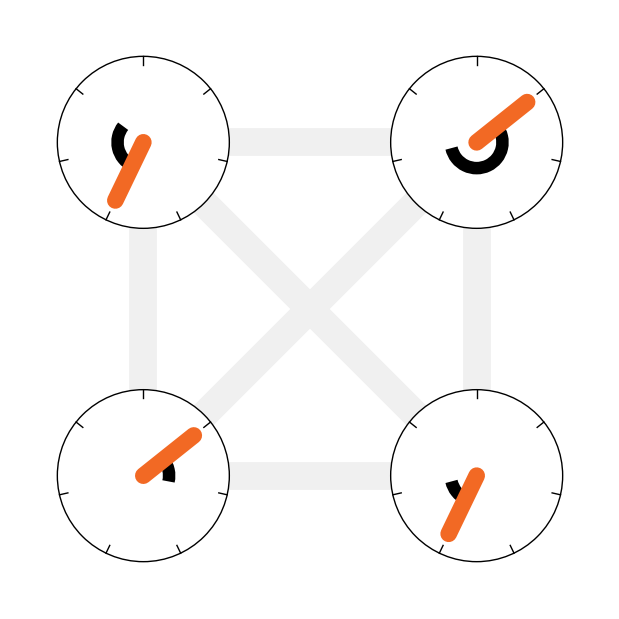
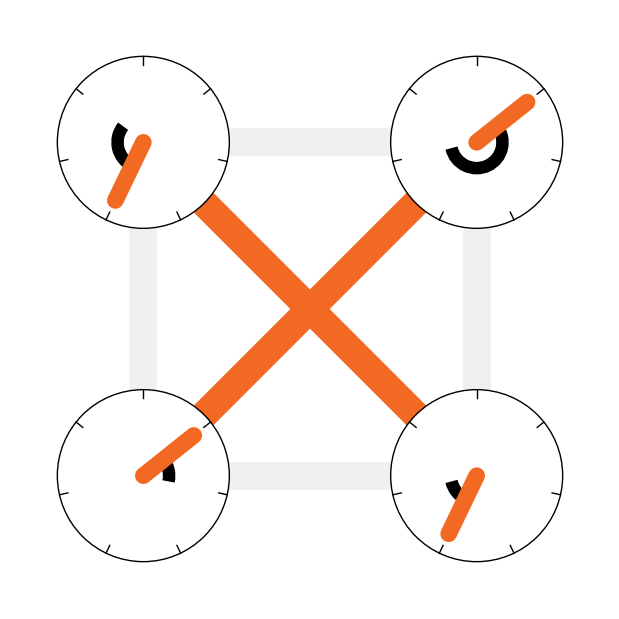
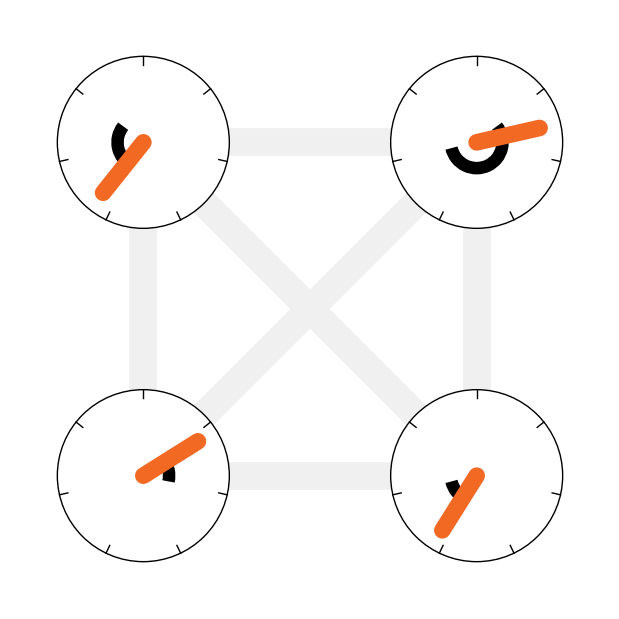
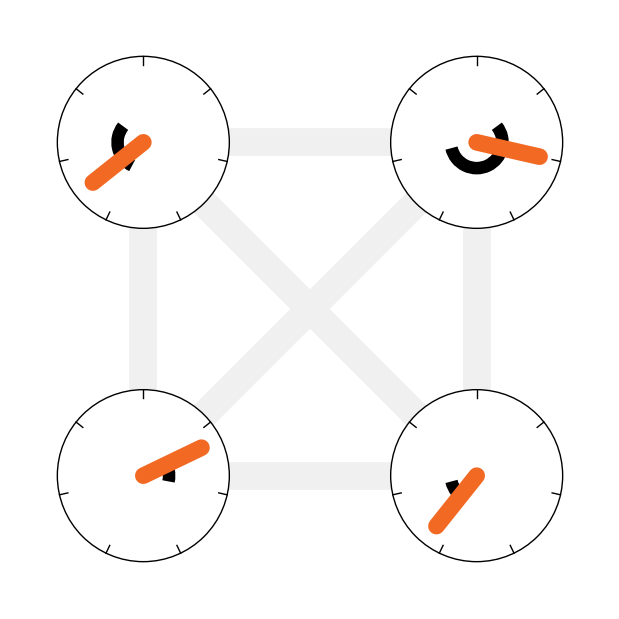
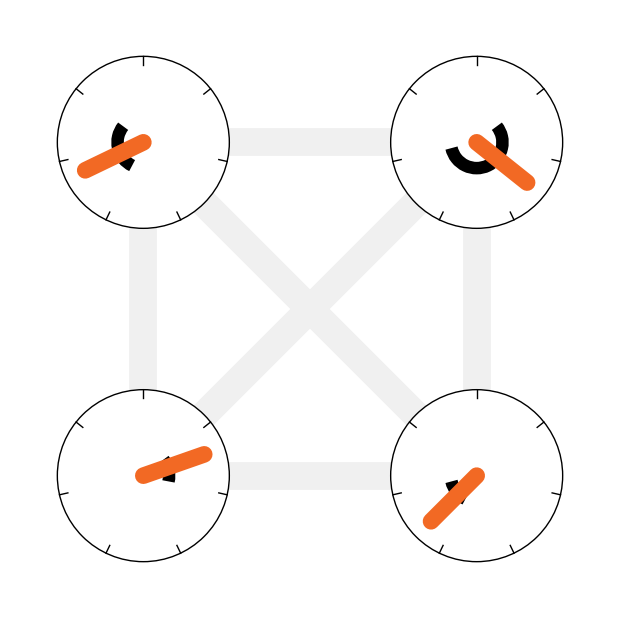
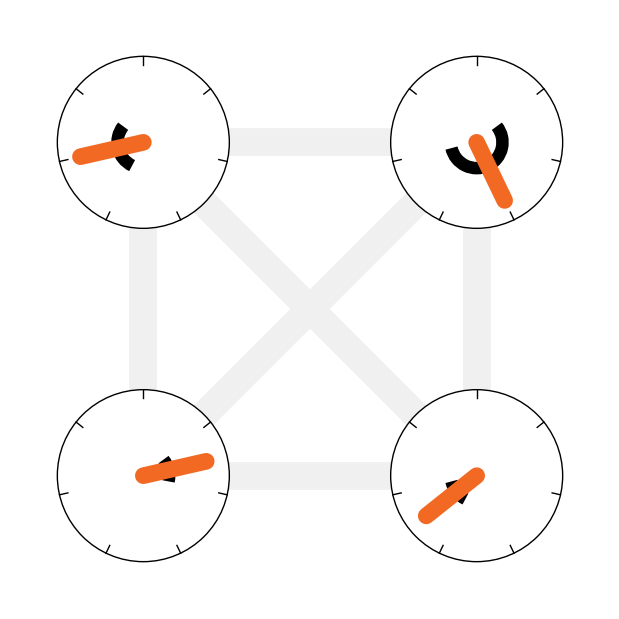
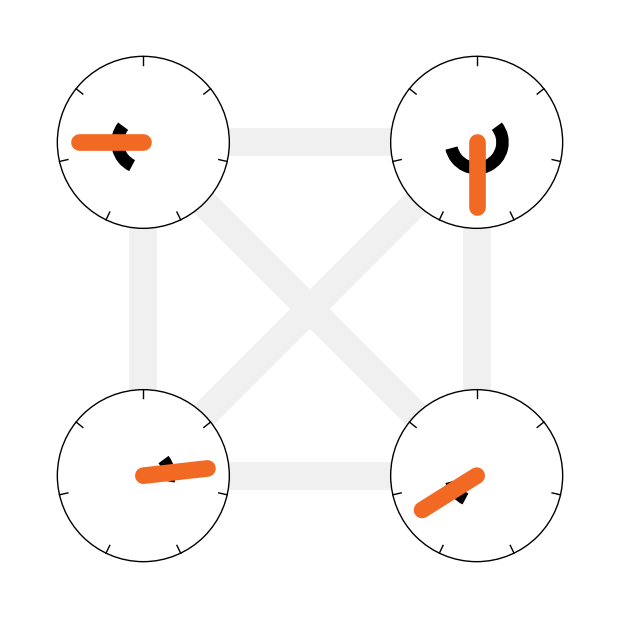
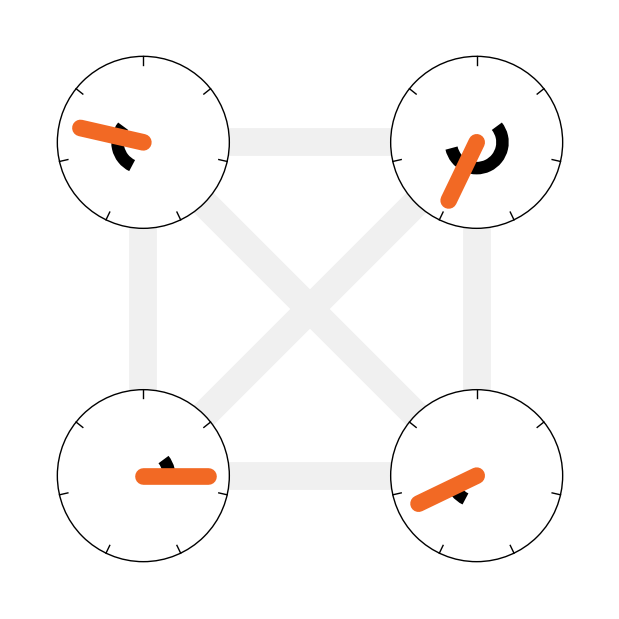
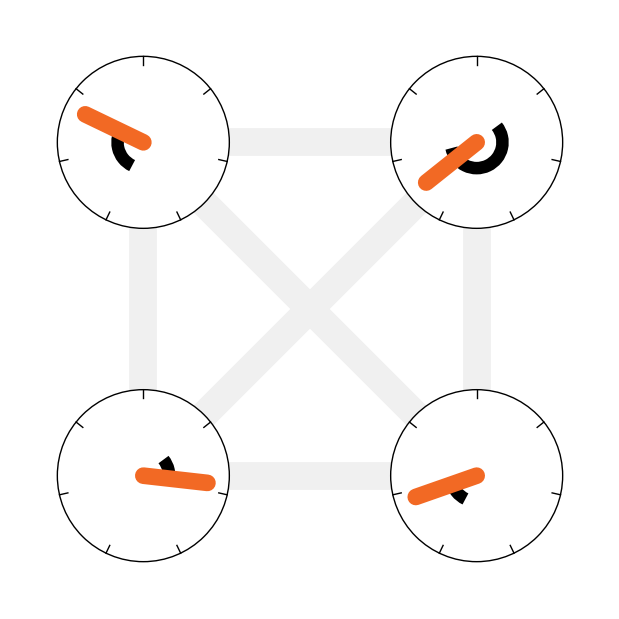
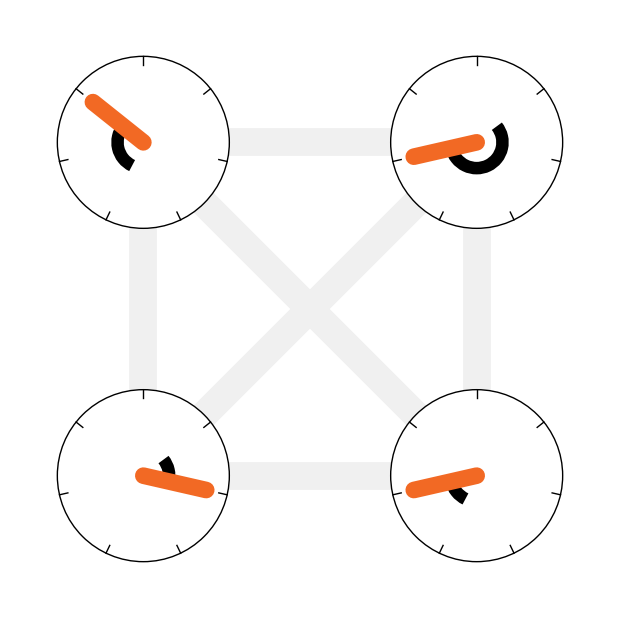
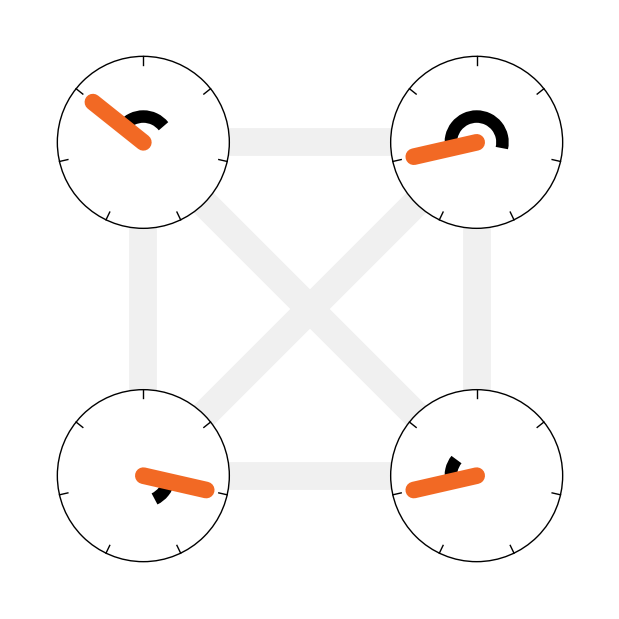
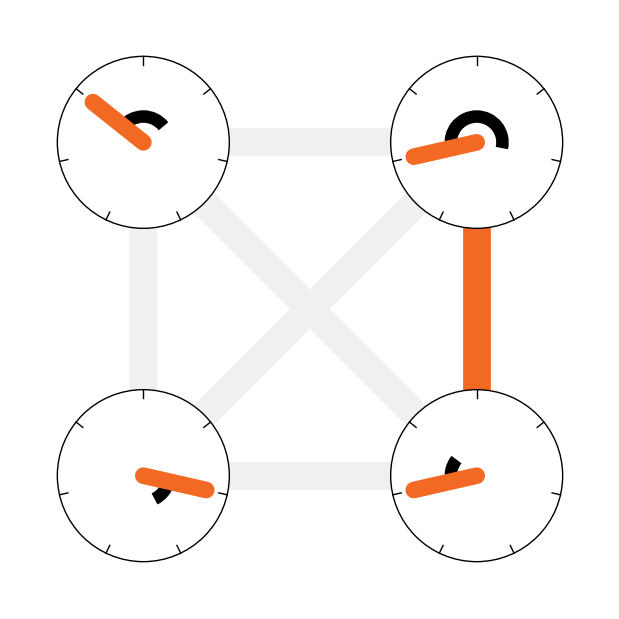
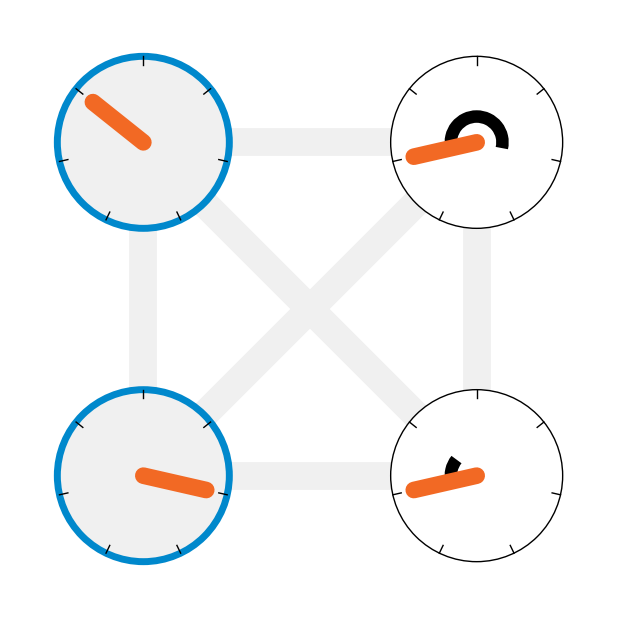
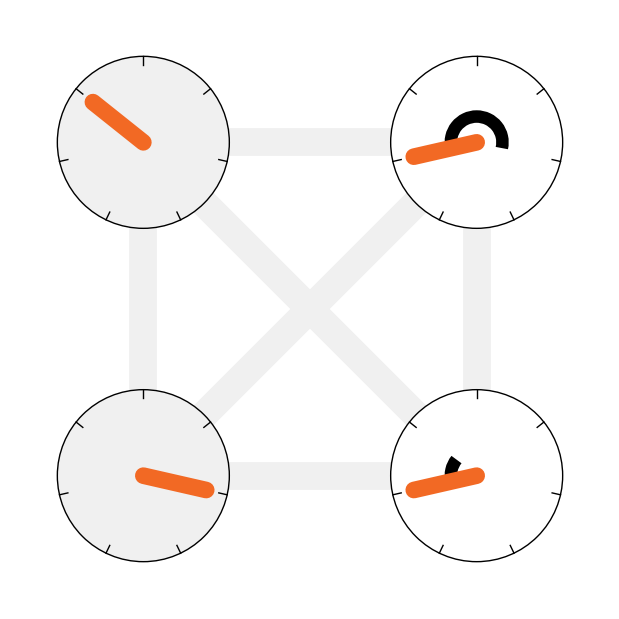
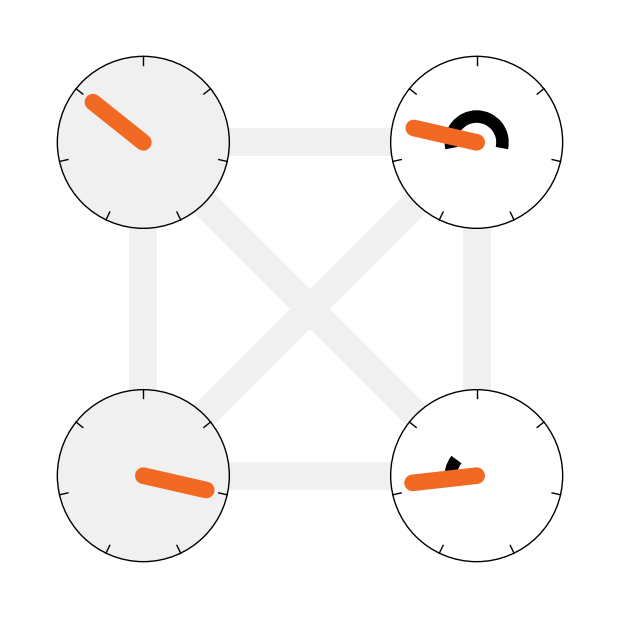
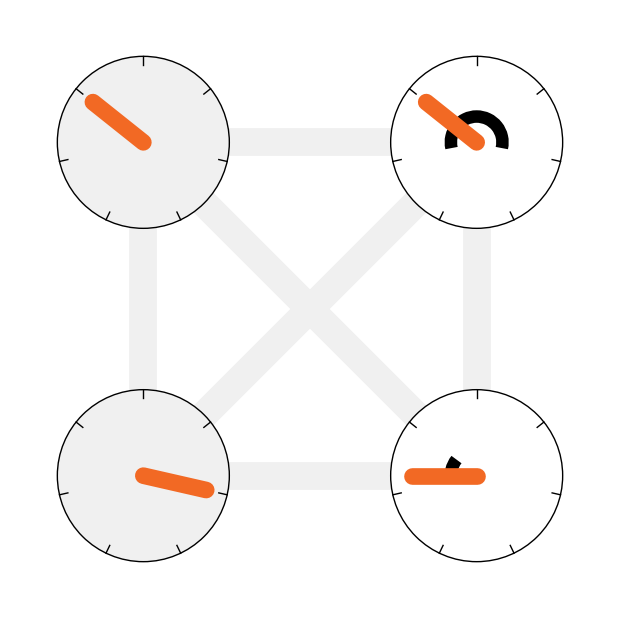

Reproduce these figures in Python, in order.
#!/usr/bin/env python3

import itertools
import os
import matplotlib
matplotlib.use("Agg")
import matplotlib.pyplot

black = "#000000"
light = "#f0f0f0"
white = "#ffffff"
dark = "#808080"
blue = "#0088cc"
orange = "#f26924"

matplotlib.rcParams['font.family'] = 'sans-serif'
matplotlib.rcParams['font.sans-serif'] = "Bernino Sans"
matplotlib.rcParams['font.weight'] = "light"

directory = "modcol-figs-2"

def get_fig():
    fig = matplotlib.pyplot.figure(figsize=(1200/200, 1200/200))
    ax = fig.add_axes([0, 0, 1, 1])
    ax.set_axis_off()
    ax.set_xlim((0, 9))
    ax.set_ylim((0, 9))
    return fig, ax

def save_fig(fig, name, pdf=False):
    print(name)
    fig.savefig(f"{directory}/{name}.png", dpi=200)
    if pdf:
        fig.savefig(f"{directory}/{name}.pdf")
    matplotlib.pyplot.close(fig)

def pos(q, b):
    return 1j ** (1 - 4*b/q)

def angle(q, b):
    return 90 - 360*b/q

def draw_clock(ax, q, x, y, a, b, f, scale=1, highlight=False):
    r = 0.43 * scale
    c = x + y*1j
    ax.add_patch(matplotlib.patches.Circle(
        xy=(c.real, c.imag), radius=r,
        facecolor=light if a == 0 else white,
        edgecolor=blue if highlight else black,
        linewidth=5 if highlight else 1,
    ))
    for i in range(q):
        p = pos(q, i)
        p0 = 1.0 * p * r + c
        p1 = 0.9 * p * r + c
        ax.plot(
            (p0.real, p1.real), (p0.imag, p1.imag),
            color=black,
            linewidth=1,
        )

    ax.add_patch(matplotlib.patches.Arc(
        xy=(c.real, c.imag), width=0.6*r, height=0.6*r,
        theta1=angle(q, b+a), theta2=angle(q, b),
        color=black,
        linewidth=3*scale,
    ))

    p = pos(q, b+f*a)
    p0 = c
    p1 = 0.75 * p * r + c
    ax.plot(
        (p0.real, p1.real), (p0.imag, p1.imag),
        color=orange,
        linewidth=4*scale,
        solid_capstyle="round",
    )

def draw_grid(output):
    q = 7
    ff = 8
    for t in range(q):
        for f in range(ff+1):
            fig, ax = get_fig()
            for b in range(q):
                for a in range(q):
                    draw_clock(ax, q, 3+a, 0.5+q-b, a, (b + t*a) % q, f/ff)
                if output:
                    for a in range(1):
                        draw_clock(ax, q, 13+a, 0.5+q-b, a, (b + t*a) % q, f/ff)
            name = "clocks" if output else "input"
            save_fig(fig, f"{name}-{t}-{f}")

def draw_pairs():
    q = 7
    ff = 8
    for clocks in [
        [ (2,3), (2,5) ],
        [ (1,2), (3,4) ],
        [ (5,3), (4,1) ],
        [ (2,3), (0,2) ],
    ]:
        name = "-".join(f"{a}{b}" for a,b in clocks)
        for t in range(q):
            for f in range(ff+1):
                fig, ax = get_fig()
                for i,clock in enumerate(clocks):
                    a,b = clock
                    draw_clock(ax, q, 5.5+5*i, 4.5, a, (b + t*a) % q, f/ff, scale=3)
                if f == 0:
                    values = [ (b + t*a) % q for a,b in clocks ]
                elif f == ff:
                    values = [ (b + (t+1)*a) % q for a,b in clocks ]
                else:
                    values = None
                if values is not None and values[0] == values[1]:
                    ax.plot(
                        [7.0, 9.0], [4.5, 4.5],
                        color=blue,
                        linewidth=12,
                        solid_capstyle="round",
                    )
                save_fig(fig, f"pairs-{name}-{t}-{f}")

def draw_sim():
    q = 7
    ff = 8
    for init in [
        # [(2, 3), (3, 2), (3, 6), (4, 6)],
        [(1, 1), (1, 4), (2, 4), (4, 1)],
        # [(1, 2), (3, 0), (3, 2), (4, 0)],
    ]:
        print(init)
        name = "-".join(f"{a}{b}" for a,b in init)
        clocks = [ (a,b) for a,b in init ]
        t = 1
        while True:
            presteps = [ "a", "b", "c" ]
            for step in presteps + list(range(ff+1)):
                fig, ax = get_fig()
                f = 0 if step in presteps else step
                stepname = step if step in presteps else f"x{step}"

                conflicts = [ False for c in clocks ]
                highlights = [ False for c in clocks ]

                for i,j in itertools.combinations(range(len(clocks)), r=2):
                    conflict = False
                    if clocks[i][1] == clocks[j][1]:
                        conflict = True
                        conflicts[i] = True
                        conflicts[j] = True

                    x1,y1 = i % 2, i // 2
                    x2,y2 = j % 2, j // 2
                    ax.plot(
                        [2.0 + 5*x1, 2.0 + 5*x2],
                        [2.0 + 5*y1, 2.0 + 5*y2],
                        color=orange if conflict and step == "b" else light,
                        zorder=-1 if conflict and step == "b" else -2,
                        linewidth=20,
                        solid_capstyle="round",
                    )

                if step == "c":
                    for i in range(len(clocks)):
                        if not conflicts[i] and clocks[i][0] != 0:
                            clocks[i] = (0, clocks[i][1])
                            highlights[i] = True

                for i,clock in enumerate(clocks):
                    x,y = i % 2, i // 2
                    a,b = clock
                    draw_clock(ax, q, 2.0+5*x, 2.0+5*y, a, b, f/ff, scale=3, highlight=highlights[i])

                save_fig(fig, f"sim-{name}-{t}-{stepname}")

            t += 1
            clocks = [ (a, (a+b) % q) for a,b in clocks ]
            print(clocks)
            if all(a == 0 for a,b in clocks):
                break
        print()

def draw_one():
    q = 7

    fig, ax = get_fig()
    a, b = 2, 3
    draw_clock(ax, q, 13.5, 6.5, a, b, 0, scale=3)
    b = (b + a) % q
    draw_clock(ax, q, 13.5, 2.0, a, b, 0, scale=3)
    save_fig(fig, f"one-1", pdf=True)

    fig, ax = get_fig()
    a, b = 2, 3
    draw_clock(ax, q, 13.5, 6.5, a, b, 0, scale=3)
    a = 0
    draw_clock(ax, q, 13.5, 2.0, a, b, 0, scale=3)
    save_fig(fig, f"one-2", pdf=True)


def main():
    os.makedirs(directory, exist_ok=True)
    # draw_grid(False)
    # draw_grid(True)
    # draw_pairs()
    draw_sim()
    # draw_one()

main()
